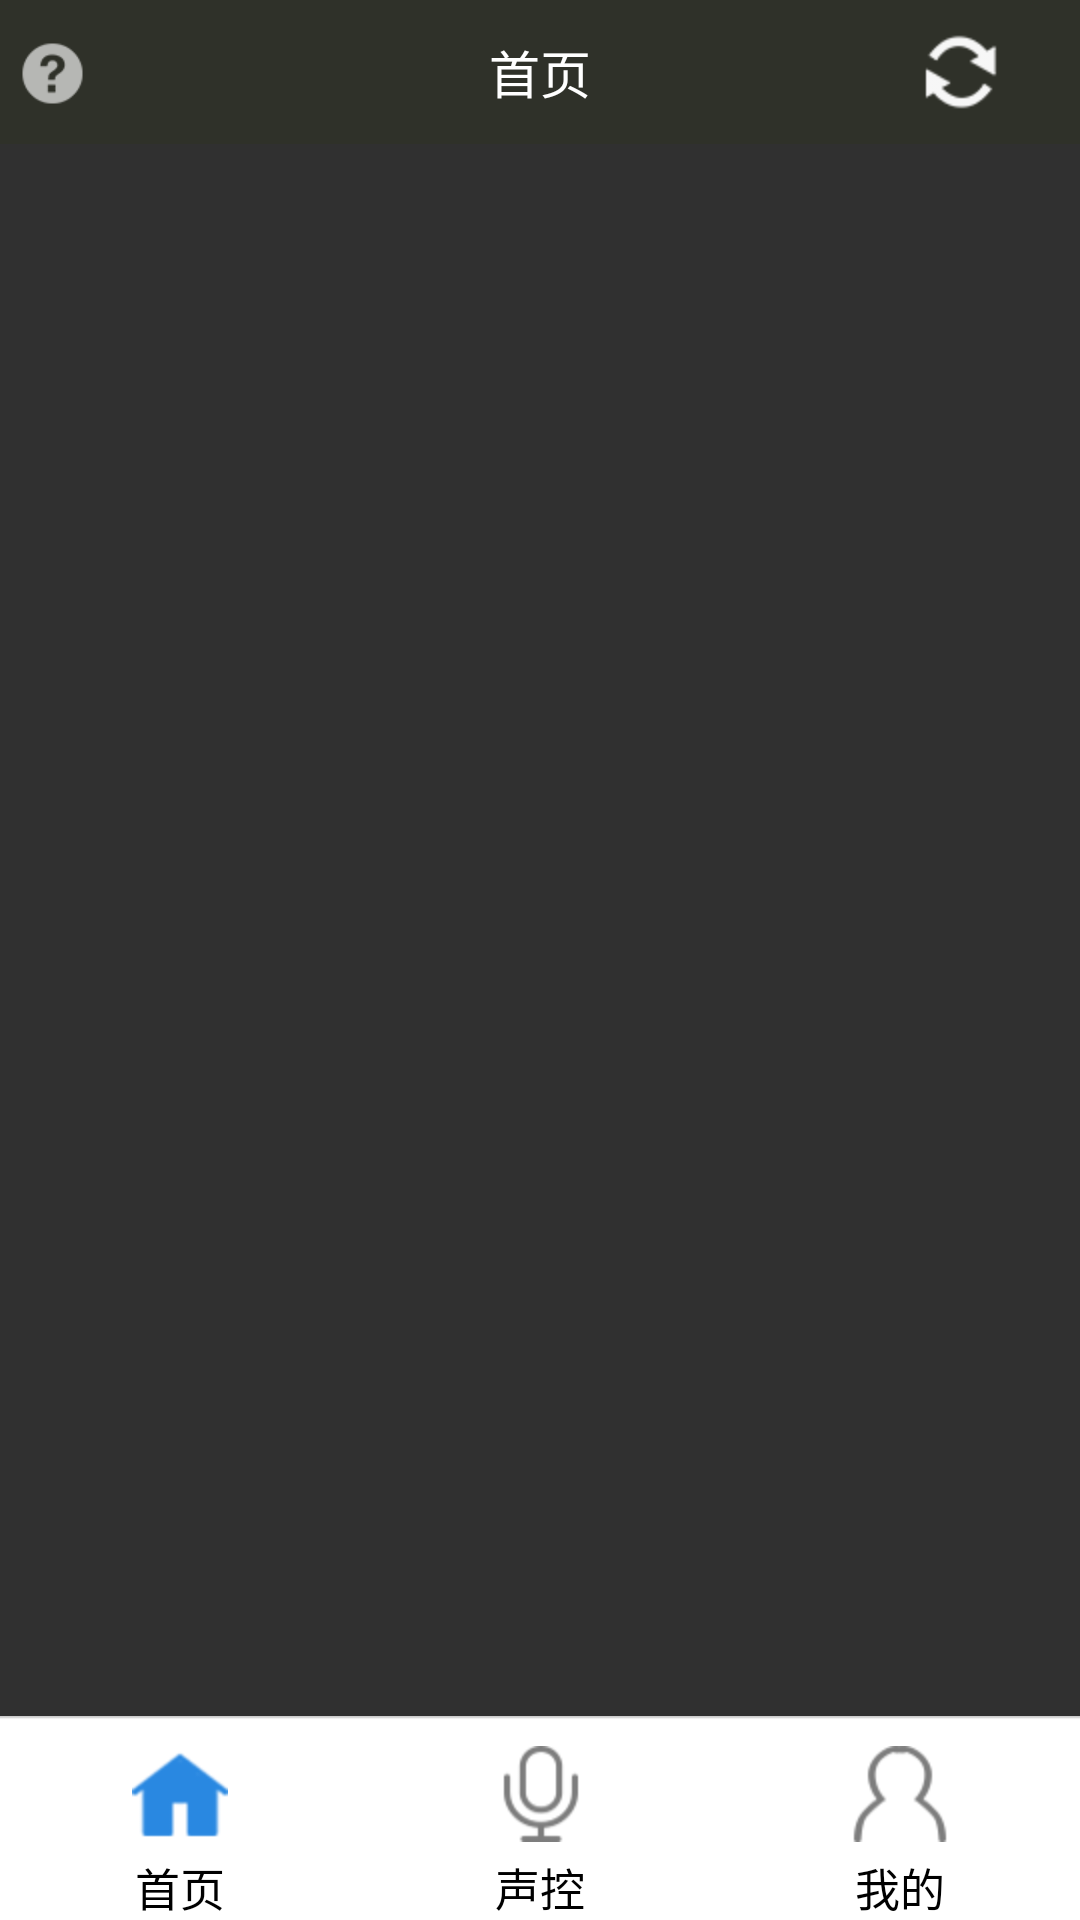

This screen was rendered from an Android layout file. Write that file and the resources it references.
<!-- AndroidManifest.xml: application theme Theme.AppCompat.NoActionBar -->
<!-- res/layout/activity_main.xml -->
<LinearLayout xmlns:android="http://schemas.android.com/apk/res/android"
              android:id="@+id/container"
              android:layout_width="match_parent"
              android:layout_height="match_parent"
              android:orientation="vertical">

    <include layout="@layout/public_navigation_ly"/>
    <FrameLayout
        android:layout_width="match_parent"
        android:layout_height="0dp"
        android:layout_weight="1"
        android:id="@+id/fm_content">

    </FrameLayout>

    <include layout="@layout/public_foot_ly"
             android:layout_height="wrap_content"
             android:layout_width="match_parent"
            />

</LinearLayout>
<!-- res/layout/public_navigation_ly.xml (included above) -->
<?xml version="1.0" encoding="utf-8"?>
<RelativeLayout
    android:id="@+id/rl_tile"
    xmlns:android="http://schemas.android.com/apk/res/android"
    android:layout_width="fill_parent"
    android:layout_height="48dp"
    android:background="#2f3129">

    <TextView
        android:id="@+id/tv_tile"
        android:layout_width="wrap_content"
        android:layout_height="wrap_content"
        android:layout_centerHorizontal="true"
        android:layout_centerVertical="true"
        android:text="@string/index_home_page"
        android:textColor="#ffffffff"
        android:textSize="17sp"/>

    <ImageButton
        android:id="@+id/img_mue"
        android:layout_width="wrap_content"
        android:layout_height="wrap_content"
        android:layout_alignParentEnd="true"
        android:layout_alignParentRight="true"
        android:layout_centerVertical="true"
        android:layout_marginEnd="16dp"
        android:layout_marginRight="16dp"
        android:background="@drawable/index_t_cd_icon"
        android:clickable="true" />
    <ImageButton
        android:id="@+id/img_serch"
        android:visibility="gone"
        android:layout_width="wrap_content"
        android:layout_height="wrap_content"
        android:layout_alignParentEnd="true"
        android:layout_alignParentRight="true"
        android:layout_centerVertical="true"
        android:layout_marginEnd="16dp"
        android:layout_marginRight="16dp"
        android:background="@drawable/index_t_ss_icon"
        android:clickable="true" />

    <ImageView
        android:layout_width="36dp"
        android:layout_height="wrap_content"
        android:id="@+id/img_help"
        android:src="@drawable/index_t_zy"
        android:layout_centerVertical="true"
        android:layout_alignParentLeft="true"
        android:layout_alignParentStart="true"
        android:clickable="true" />

    <ImageView
        android:layout_width="36dp"
        android:layout_height="wrap_content"
        android:id="@+id/img_back"
        android:src="@drawable/t_fh"
        android:layout_centerVertical="true"
        android:layout_alignParentLeft="true"
        android:layout_alignParentStart="true"
        android:visibility="gone"
        android:clickable="true" />

    <SearchView
        android:layout_width="306dp"
        android:layout_height="wrap_content"
        android:id="@+id/searchView"
        android:queryHint="@string/searchStr"
        android:imeOptions="actionSearch"
        android:visibility="gone"
        android:iconifiedByDefault = "true"
        android:layout_alignParentTop="true"
        android:layout_alignParentRight="true"
        android:layout_alignParentEnd="true" />
</RelativeLayout>
<!-- res/layout/public_foot_ly.xml (included above) -->
<?xml version="1.0" encoding="utf-8"?>
<RadioGroup android:id="@+id/bottomRg"
            xmlns:android="http://schemas.android.com/apk/res/android"
            xmlns:tools="http://schemas.android.com/tools"
            android:layout_width="fill_parent"
            android:layout_height="wrap_content"
            android:layout_weight="0.5"
            android:background="@drawable/index_b_bg"
            android:orientation="horizontal">
      
      
            

    <RadioButton
        android:id="@+id/rbOne"
        style="@style/rg_btn_style"
        android:checked="true"
        android:drawableTop="@drawable/rb_one_btn_selector"
        android:text="@string/index_home_page"/>
      
      
            

    <RadioButton
        android:id="@+id/rbTwo"
        style="@style/rg_btn_style"
        android:drawableTop="@drawable/rb_two_btn_selector"
        android:text="@string/index_yy"
        android:checked="false"/>
      
      
            

    <RadioButton
        android:id="@+id/rbThree"
        style="@style/rg_btn_style"
        android:drawableTop="@drawable/rb_three_btn_selector"
        android:text="@string/index_my"
        android:checked="false"/>
        
</RadioGroup>
<!-- resources referenced by this layout -->
<resources>
  <!-- drawable index_b_bg: png bitmap (drawable-hdpi, 1362 bytes) -->
  <!-- drawable index_t_cd_icon: png bitmap (drawable-hdpi, 362427 bytes) -->
  <!-- drawable index_t_ss_icon: png bitmap (drawable-hdpi, 362487 bytes) -->
  <!-- drawable index_t_zy: png bitmap (drawable-hdpi, 1912 bytes) -->
  <!-- drawable rb_one_btn_selector (drawable) -->
  <?xml version="1.0" encoding="utf-8"?>
  <selector xmlns:android="http://schemas.android.com/apk/res/android">
  
      <item android:drawable="@drawable/index_b_act_sy" android:state_checked="true"></item>
      <item android:drawable="@drawable/index_b_sy" android:state_enabled="false"></item>
      <item android:drawable="@drawable/index_b_sy"></item>
  
  </selector>
  <!-- drawable rb_three_btn_selector (drawable) -->
  <?xml version="1.0" encoding="utf-8"?>
  <selector xmlns:android="http://schemas.android.com/apk/res/android">
  
      <item android:drawable="@drawable/index_b_act_wd" android:state_checked="true"></item>
      <item android:drawable="@drawable/index_b_wd" android:state_enabled="false"></item>
      <item android:drawable="@drawable/index_b_wd"></item>
  
  </selector>
  <!-- drawable rb_two_btn_selector (drawable) -->
  <?xml version="1.0" encoding="utf-8"?>
  <selector xmlns:android="http://schemas.android.com/apk/res/android">
  
      <item android:drawable="@drawable/index_b_act_sk" android:state_checked="true"></item>
      <item android:drawable="@drawable/index_b_sk" android:state_enabled="false"></item>
      <item android:drawable="@drawable/index_b_sk"></item>
  
  </selector>
  <!-- drawable t_fh: png bitmap (drawable-hdpi, 18789 bytes) -->
  <string name="index_home_page">首页</string>
  <string name="index_my">我的</string>
  <string name="index_yy">声控</string>
  <string name="searchStr">请输入您要查询的内容....</string>
  <style name="rg_btn_style">
          <item name="android:button">@null</item>
          <item name="android:gravity">center</item>
          <item name="android:layout_weight">1.0</item>
          <item name="android:textSize">15sp</item>
          <item name="android:paddingTop">10dp</item>
          <item name="android:textColor">@color/my_black</item>
          <item name="android:drawablePadding">4dip</item>
          <item name="android:layout_width">fill_parent</item>
          <item name="android:layout_height">wrap_content</item>
      </style>
  <!-- drawable index_b_act_sy: png bitmap (drawable-hdpi, 15651 bytes) -->
  <!-- drawable index_b_sy: png bitmap (drawable-hdpi, 15677 bytes) -->
  <!-- drawable index_b_act_wd: png bitmap (drawable-hdpi, 15636 bytes) -->
  <!-- drawable index_b_wd: png bitmap (drawable-hdpi, 15959 bytes) -->
  <!-- drawable index_b_act_sk: png bitmap (drawable-hdpi, 15903 bytes) -->
  <!-- drawable index_b_sk: png bitmap (drawable-hdpi, 16049 bytes) -->
  <color name="my_black">#000000</color>
</resources>
